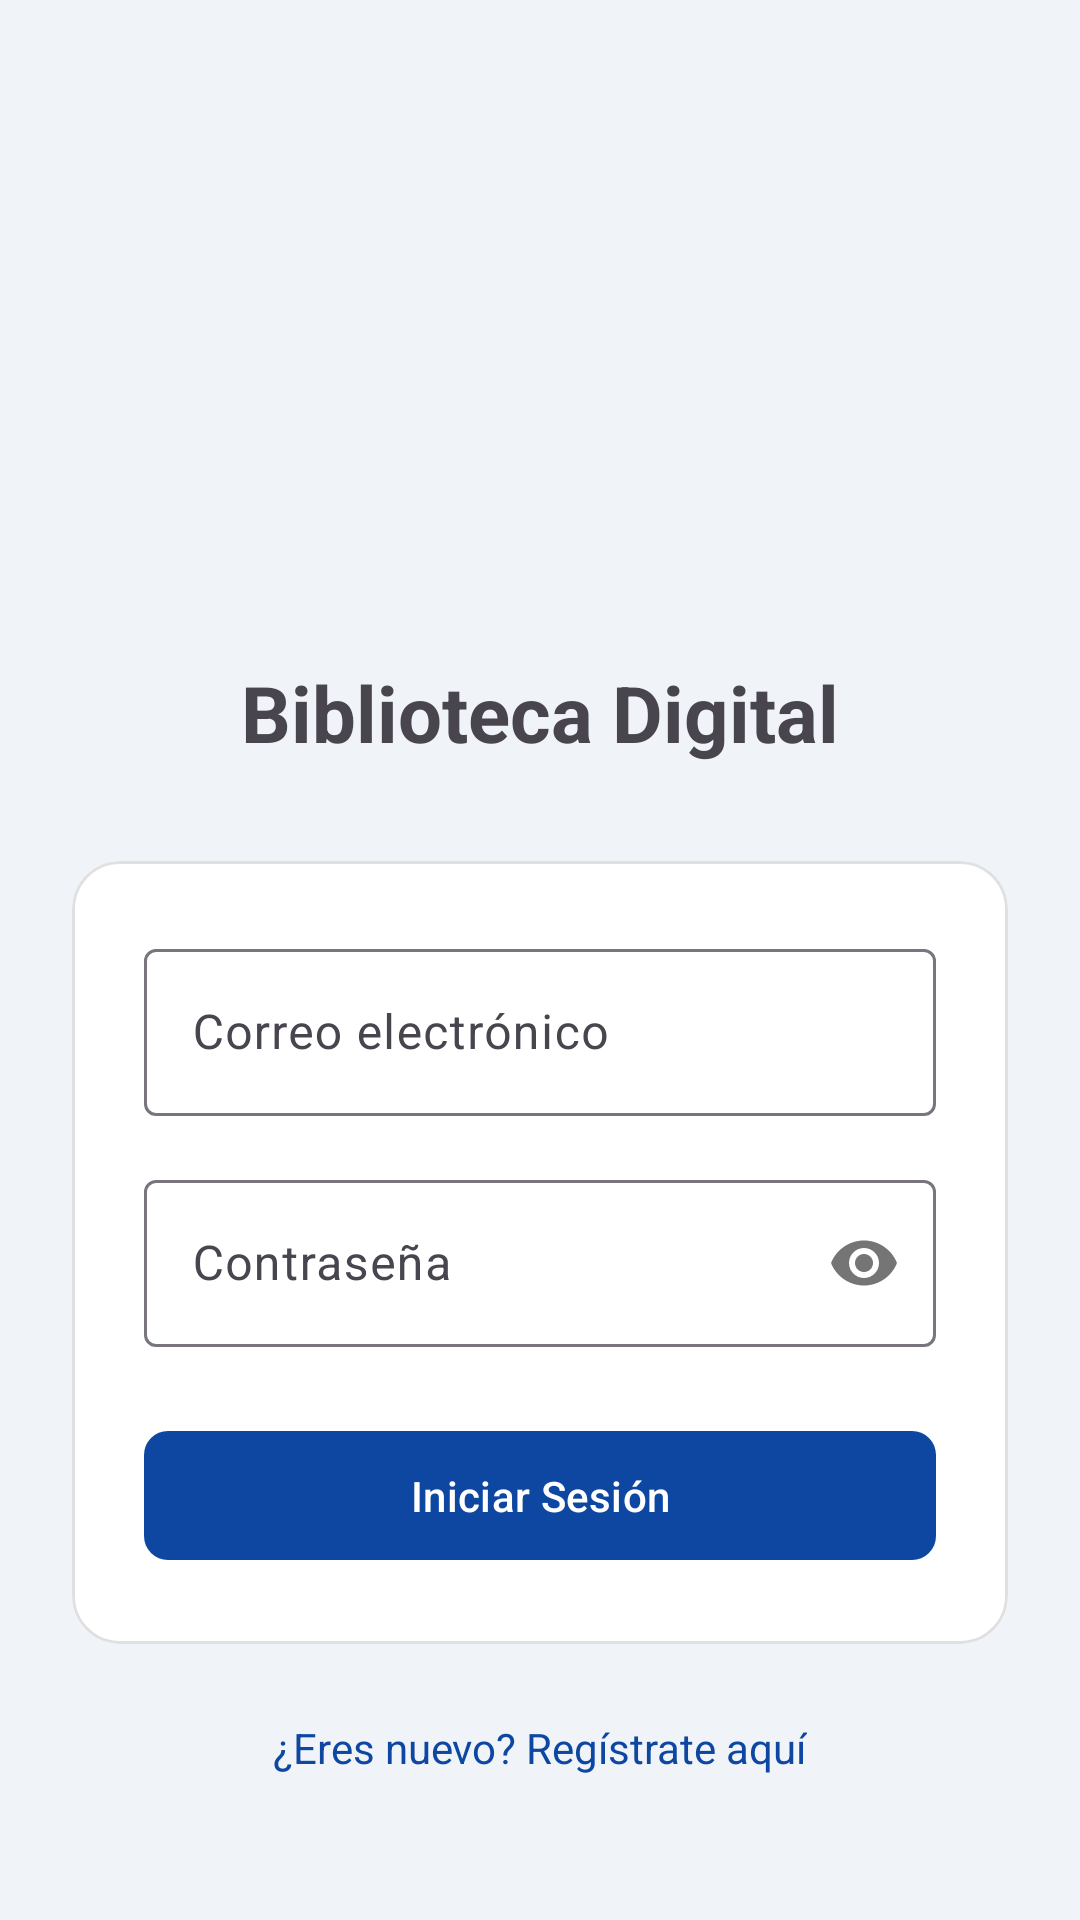

This screen was rendered from an Android layout file. Write that file and the resources it references.
<!-- AndroidManifest.xml: application theme Theme.Biblioteca -->
<!-- res/layout/fragment_login.xml -->
<?xml version="1.0" encoding="utf-8"?>
<androidx.constraintlayout.widget.ConstraintLayout xmlns:android="http://schemas.android.com/apk/res/android"
    xmlns:app="http://schemas.android.com/apk/res-auto"
    xmlns:tools="http://schemas.android.com/tools"
    android:layout_width="match_parent"
    android:layout_height="match_parent"
    android:padding="24dp">

    <ImageView
        android:id="@+id/ivLogo"
        android:layout_width="120dp"
        android:layout_height="120dp"
        android:layout_marginTop="60dp"
        android:contentDescription="Logo biblioteca"
        android:src="@mipmap/ic_launcher_round"
        app:layout_constraintEnd_toEndOf="parent"
        app:layout_constraintStart_toStartOf="parent"
        app:layout_constraintTop_toTopOf="parent" />

    <TextView
        android:id="@+id/tvTitulo"
        android:layout_width="wrap_content"
        android:layout_height="wrap_content"
        android:layout_marginTop="16dp"
        android:text="Biblioteca Digital"
        android:textSize="26sp"
        android:textStyle="bold"
        app:layout_constraintEnd_toEndOf="parent"
        app:layout_constraintStart_toStartOf="parent"
        app:layout_constraintTop_toBottomOf="@id/ivLogo" />

    <com.google.android.material.card.MaterialCardView
        android:layout_width="0dp"
        android:layout_height="wrap_content"
        android:layout_marginTop="32dp"
        app:cardCornerRadius="16dp"
        app:cardElevation="0dp"
        app:strokeWidth="1dp"
        app:strokeColor="#E0E0E0"
        app:layout_constraintEnd_toEndOf="parent"
        app:layout_constraintStart_toStartOf="parent"
        app:layout_constraintTop_toBottomOf="@id/tvTitulo">

        <LinearLayout
            android:layout_width="match_parent"
            android:layout_height="wrap_content"
            android:orientation="vertical"
            android:padding="24dp">

            <com.google.android.material.textfield.TextInputLayout
                android:id="@+id/tilUsuario"
                style="@style/Widget.Material3.TextInputLayout.OutlinedBox"
                android:layout_width="match_parent"
                android:layout_height="wrap_content"
                android:hint="Correo electrónico">

                <com.google.android.material.textfield.TextInputEditText
                    android:id="@+id/etUsuario"
                    android:layout_width="match_parent"
                    android:layout_height="wrap_content"
                    android:inputType="textEmailAddress" />
            </com.google.android.material.textfield.TextInputLayout>

            <com.google.android.material.textfield.TextInputLayout
                android:id="@+id/tilPassword"
                style="@style/Widget.Material3.TextInputLayout.OutlinedBox"
                android:layout_width="match_parent"
                android:layout_height="wrap_content"
                android:layout_marginTop="16dp"
                android:hint="Contraseña"
                app:passwordToggleEnabled="true">

                <com.google.android.material.textfield.TextInputEditText
                    android:id="@+id/etPassword"
                    android:layout_width="match_parent"
                    android:layout_height="wrap_content"
                    android:inputType="textPassword" />
            </com.google.android.material.textfield.TextInputLayout>

            <TextView
                android:id="@+id/tvError"
                android:layout_width="match_parent"
                android:layout_height="wrap_content"
                android:layout_marginTop="8dp"
                android:textColor="?attr/colorError"
                android:visibility="gone"
                tools:text="Error message"
                tools:visibility="visible" />

            <com.google.android.material.button.MaterialButton
                android:id="@+id/btnIngresar"
                android:layout_width="match_parent"
                android:layout_height="wrap_content"
                android:layout_marginTop="24dp"
                android:padding="12dp"
                android:text="Iniciar Sesión"
                app:cornerRadius="8dp" />

        </LinearLayout>
    </com.google.android.material.card.MaterialCardView>

    <TextView
        android:id="@+id/tvIrRegistro"
        android:layout_width="wrap_content"
        android:layout_height="wrap_content"
        android:layout_marginBottom="16dp"
        android:padding="8dp"
        android:text="¿Eres nuevo? Regístrate aquí"
        android:textColor="?attr/colorPrimary"
        app:layout_constraintBottom_toBottomOf="parent"
        app:layout_constraintEnd_toEndOf="parent"
        app:layout_constraintStart_toStartOf="parent" />

</androidx.constraintlayout.widget.ConstraintLayout>
<!-- resources referenced by this layout -->
<resources>
  <style name="Theme.Biblioteca" parent="Base.Theme.Biblioteca" />
  <style name="Base.Theme.Biblioteca" parent="Theme.Material3.DayNight.NoActionBar">
          
          <item name="colorPrimary">@color/primary</item>
          <item name="colorSecondary">@color/secondary</item>
  
          <item name="android:windowBackground">@color/background</item>
          <item name="colorSurface">@color/surface</item>
  
          
          <item name="android:statusBarColor">@color/primary</item>
          <item name="android:windowLightStatusBar" tools:targetApi="m">false</item>
      </style>
  <color name="primary">#0D47A1</color>
  <color name="secondary">#1976D2</color>
  <color name="background">#F0F4F8</color>
  <color name="surface">#FFFFFF</color>
</resources>
